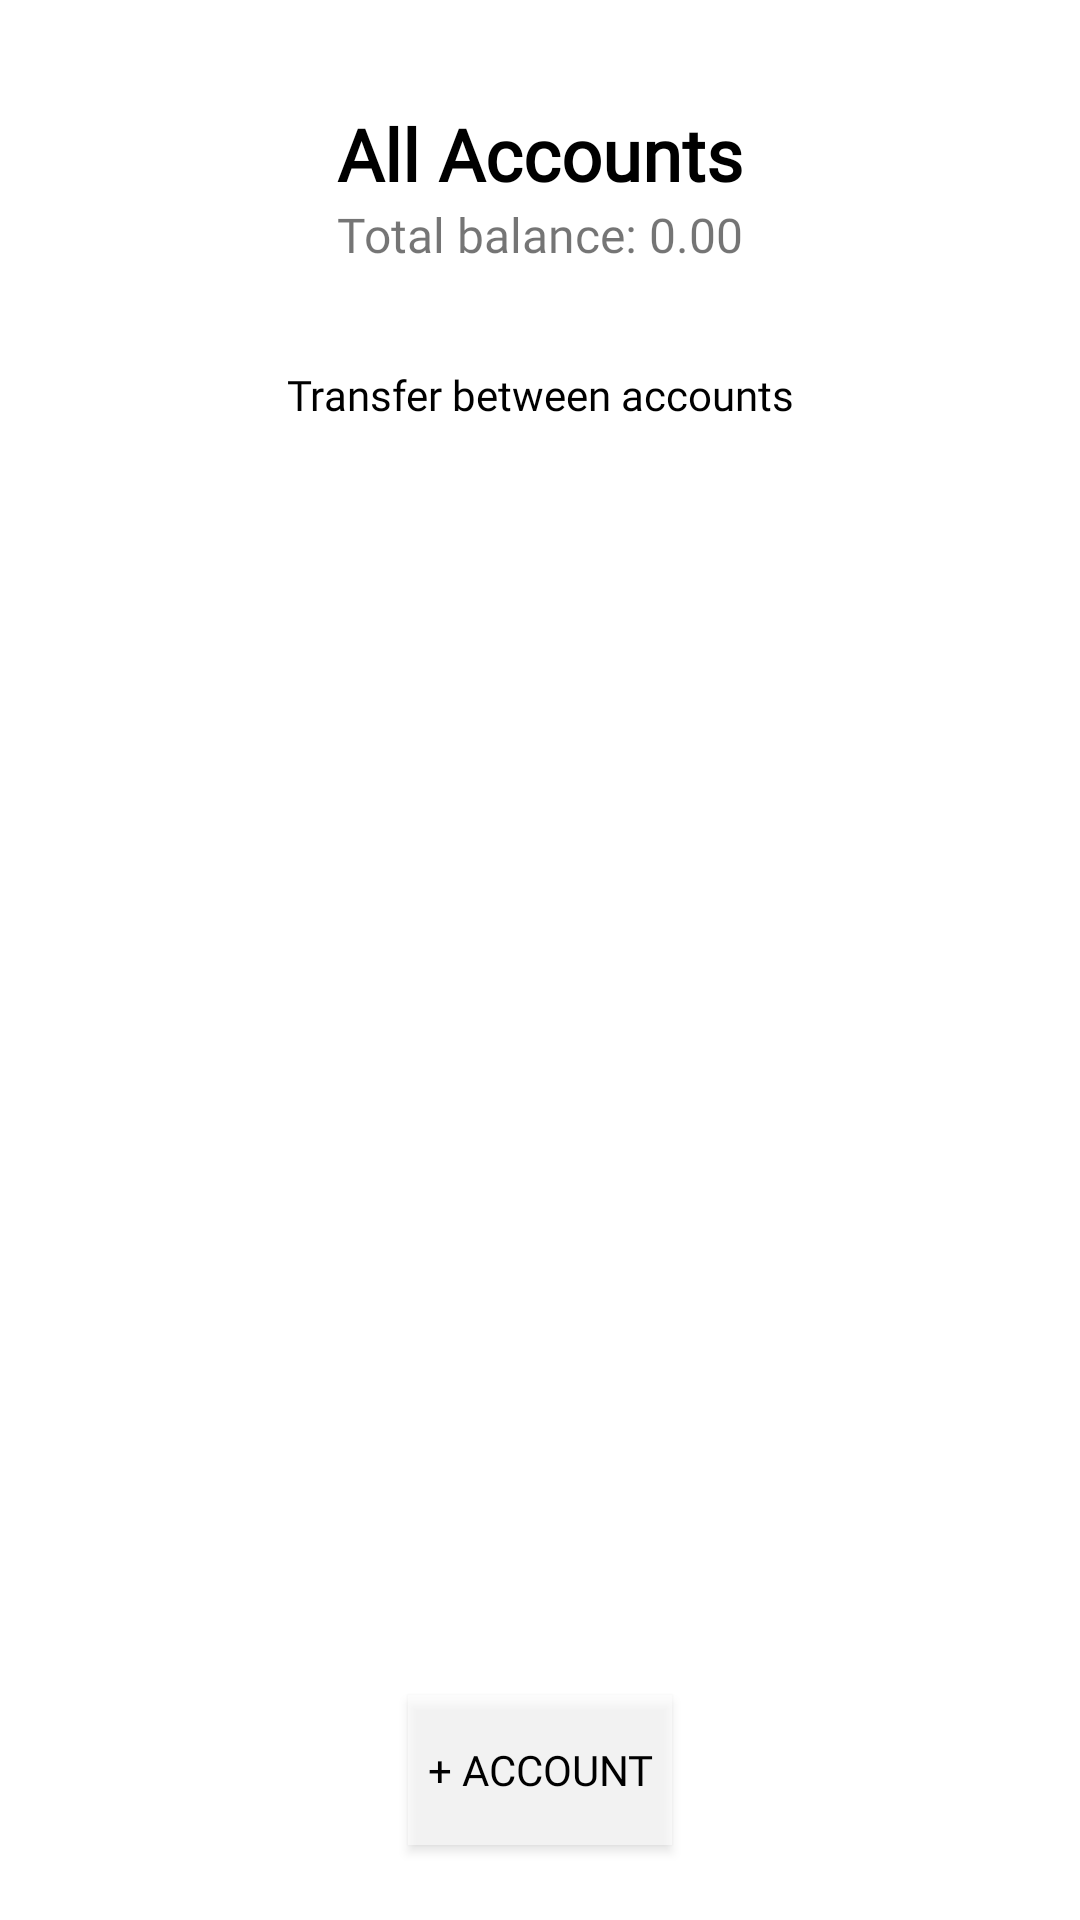

Android layout source for this screen:
<!-- AndroidManifest.xml: activity theme Myzo -->
<!-- res/layout/activity_accounts.xml -->
<?xml version="1.0" encoding="utf-8"?>
<LinearLayout xmlns:android="http://schemas.android.com/apk/res/android"
    xmlns:app="http://schemas.android.com/apk/res-auto"
    xmlns:tools="http://schemas.android.com/tools"
    android:layout_width="match_parent"
    android:layout_height="match_parent"
    android:orientation="vertical"
    tools:context=".AccountsActivity">

    <LinearLayout
        android:id="@+id/llHeader"
        android:layout_width="wrap_content"
        android:layout_height="wrap_content"
        android:layout_gravity="center_horizontal"
        android:layout_marginLeft="50dp"
        android:layout_marginTop="20dp"
        android:layout_marginRight="50dp"
        android:layout_marginBottom="10dp"
        android:elevation="10dp"
        android:orientation="vertical">

        <androidx.constraintlayout.widget.ConstraintLayout
            android:layout_width="match_parent"
            android:layout_height="match_parent"
            android:layout_margin="15dp">

            <TextView
                android:id="@+id/account_heading"
                android:layout_width="wrap_content"
                android:layout_height="wrap_content"
                android:fontFamily="@font/open_sans_light"
                android:text="@string/all_accounts"
                android:textColor="#000000"
                android:textSize="24sp"
                android:textStyle="bold"
                app:layout_constraintLeft_toLeftOf="parent"
                app:layout_constraintRight_toRightOf="parent"
                app:layout_constraintTop_toTopOf="parent" />


            <TextView
                android:id="@+id/balance_heading"
                android:layout_width="wrap_content"
                android:layout_height="wrap_content"
                android:fontFamily="@font/open_sans_light"
                android:text="@string/total_balance_0_00"
                android:textSize="16sp"
                app:layout_constraintLeft_toLeftOf="@id/account_heading"
                app:layout_constraintRight_toRightOf="@id/account_heading"
                app:layout_constraintTop_toBottomOf="@id/account_heading" />

        </androidx.constraintlayout.widget.ConstraintLayout>

    </LinearLayout>

    <TextView
        android:id="@+id/btnTransfer"
        android:layout_width="wrap_content"
        android:layout_height="wrap_content"
        android:layout_gravity="center_horizontal"
        android:layout_marginBottom="10dp"
        android:fontFamily="@font/open_sans_light"
        android:foreground="?attr/selectableItemBackground"
        android:gravity="center_horizontal"
        android:padding="8dp"
        android:text="@string/transfer_between_accounts"
        android:textColor="@color/colorAccent" />

    <LinearLayout
        android:layout_width="match_parent"
        android:layout_height="0dp"
        android:layout_weight="5"
        android:orientation="vertical">

        <androidx.constraintlayout.widget.ConstraintLayout
            android:layout_width="match_parent"
            android:layout_height="match_parent"
            app:layout_constraintVertical_weight="4">

            <Button
                android:id="@+id/add_account"
                android:layout_width="wrap_content"
                android:layout_height="50dp"
                android:layout_marginBottom="25dp"
                android:background="#99FFFFFF"
                android:fontFamily="@font/open_sans_light"
                android:text="@string/add_account"
                android:textColor="@color/colorAccent"
                app:layout_constraintBottom_toBottomOf="parent"
                app:layout_constraintLeft_toLeftOf="parent"
                app:layout_constraintRight_toRightOf="parent" />

            <LinearLayout
                android:id="@+id/llAccounts"
                android:layout_width="match_parent"
                android:layout_height="wrap_content"
                app:layout_constraintTop_toTopOf="parent">

                <androidx.recyclerview.widget.RecyclerView
                    android:id="@+id/rvAccounts"
                    android:layout_width="match_parent"
                    android:layout_height="wrap_content"
                    android:clipToPadding="false"
                    android:paddingBottom="80dp" />

            </LinearLayout>

        </androidx.constraintlayout.widget.ConstraintLayout>

    </LinearLayout>

</LinearLayout>
<!-- resources referenced by this layout -->
<resources>
  <color name="colorAccent">#000000</color>
  <string name="add_account">+ Account</string>
  <string name="all_accounts">All Accounts</string>
  <string name="total_balance_0_00">Total balance: 0.00</string>
  <string name="transfer_between_accounts">Transfer between accounts</string>
  <style name="Myzo" parent="Theme.MaterialComponents.Light.NoActionBar">
          <item name="popupMenuStyle">@style/PopupMenu</item>
          <item name="android:textAppearanceLargePopupMenu">@style/myPopupMenuTextAppearanceLarge
          </item>
          <item name="android:textAppearanceSmallPopupMenu">@style/myPopupMenuTextAppearanceSmall
          </item>
          <item name="colorPrimary">@color/colorPrimary</item>
          <item name="colorPrimaryDark">@color/colorPrimaryDark</item>
          <item name="colorAccent">@color/colorAccent</item>
          <item name="android:statusBarColor">@color/colorAccent</item>
      </style>
  <style name="PopupMenu" parent="@android:style/Widget.PopupMenu">
          <item name="android:popupBackground">@android:color/white</item>
          <item name="android:textColor">#FF01F0</item>
          <item name="android:textSize">16sp</item>
          <item name="android:fontFamily">@font/open_sans_light</item>
      </style>
  <style name="myPopupMenuTextAppearanceLarge" parent="@android:style/TextAppearance.DeviceDefault.Widget.PopupMenu.Large">
          <item name="android:textColor">#545656</item>
          <item name="android:textSize">16sp</item>
          <item name="android:fontFamily">@font/open_sans_light</item>
      </style>
  <style name="myPopupMenuTextAppearanceSmall" parent="@android:style/TextAppearance.DeviceDefault.Widget.PopupMenu.Small">
          <item name="android:textColor">#545656</item>
          <item name="android:textSize">16sp</item>
          <item name="android:fontFamily">@font/open_sans_light</item>
      </style>
  <color name="colorPrimary">#EEEEEE</color>
  <color name="colorPrimaryDark">#BCBCBC</color>
</resources>
